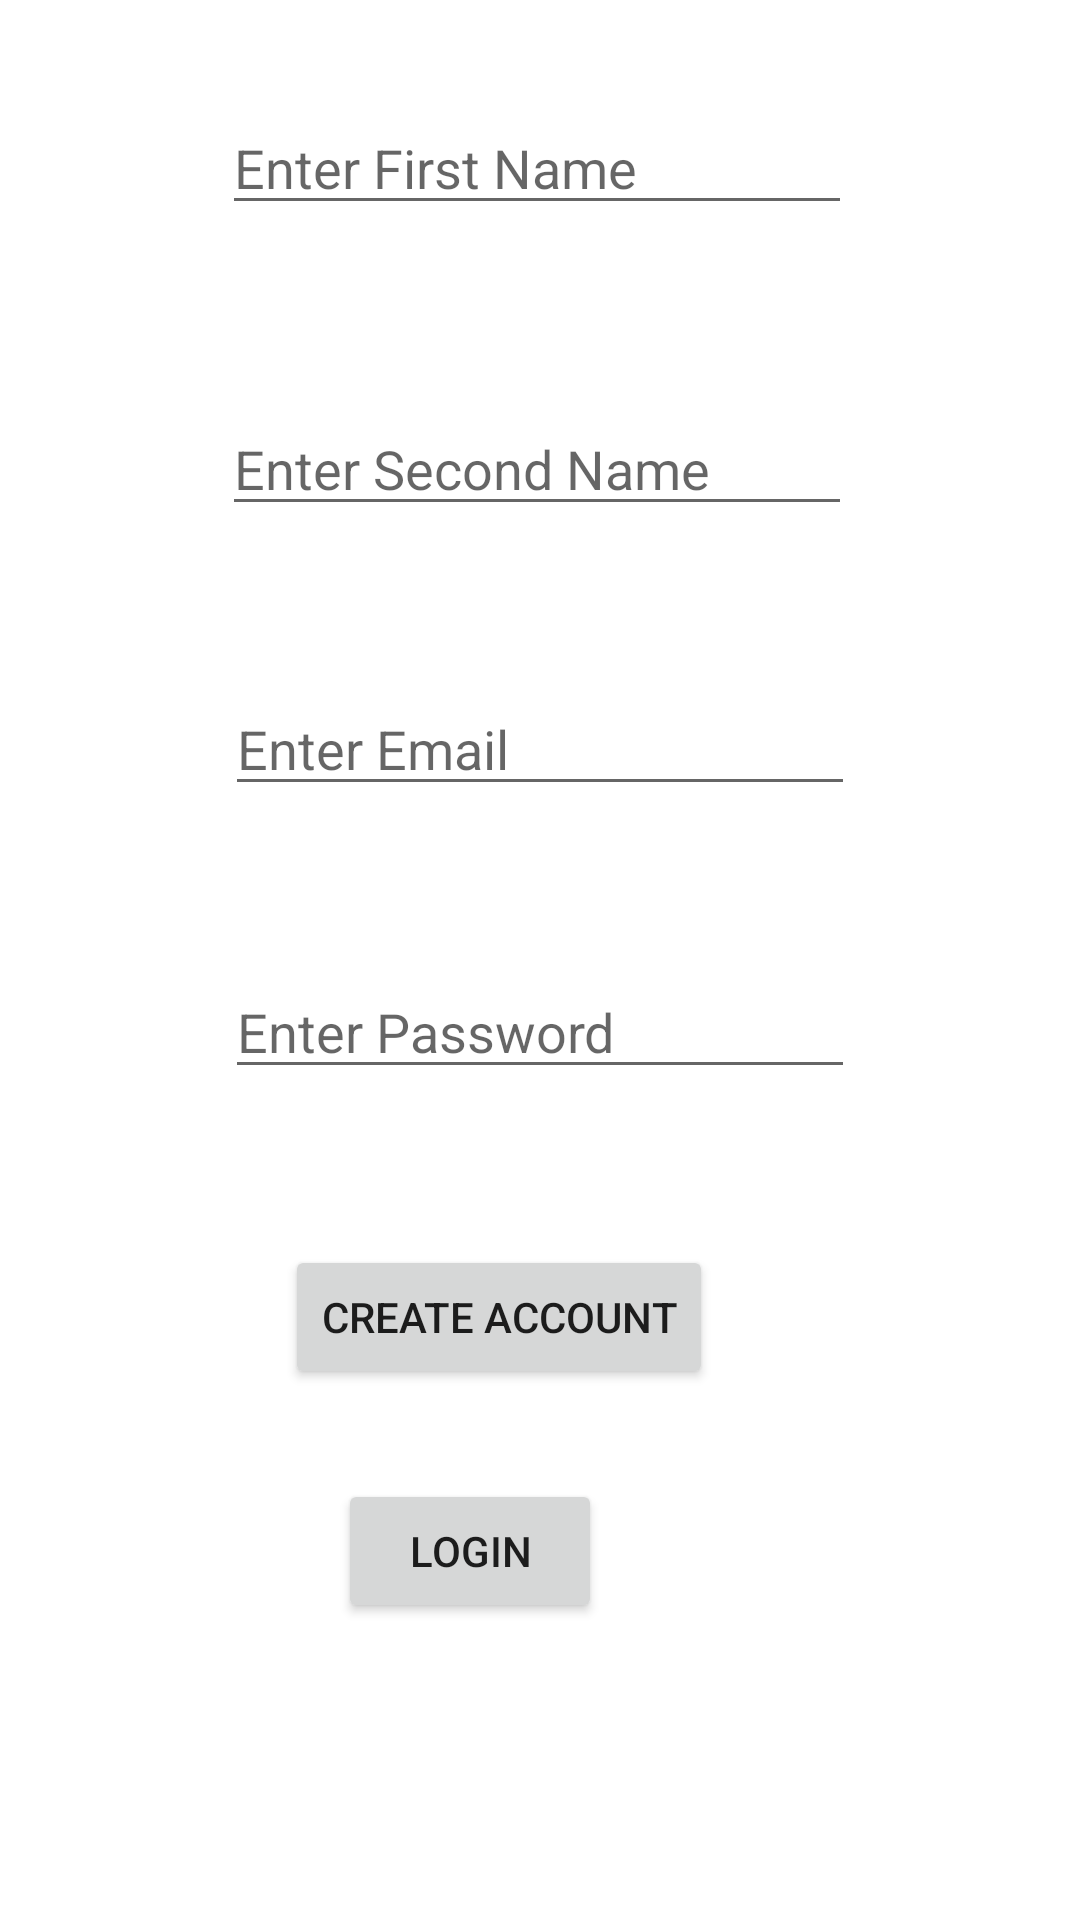

Write the Android layout XML for this screen, with the resource values it uses.
<!-- AndroidManifest.xml: application theme Theme.GreenPeak -->
<!-- res/layout/activity_main.xml -->
<?xml version="1.0" encoding="utf-8"?>
<androidx.constraintlayout.widget.ConstraintLayout xmlns:android="http://schemas.android.com/apk/res/android"
    xmlns:app="http://schemas.android.com/apk/res-auto"
    xmlns:tools="http://schemas.android.com/tools"
    android:layout_width="match_parent"
    android:layout_height="match_parent"
    tools:context=".MainActivity">

    <EditText
        android:id="@+id/mEdtFirstName"
        android:layout_width="wrap_content"
        android:layout_height="wrap_content"
        android:layout_marginBottom="59dp"
        android:ems="10"
        android:hint="Enter First Name"
        android:inputType="textPersonName"
        android:text=""
        app:layout_constraintBottom_toTopOf="@+id/mEdtSecondName"
        app:layout_constraintStart_toStartOf="@+id/mEdtSecondName" />

    <EditText
        android:id="@+id/mEdtSecondName"
        android:layout_width="wrap_content"
        android:layout_height="wrap_content"
        android:layout_marginEnd="1dp"
        android:layout_marginBottom="52dp"
        android:ems="10"
        android:hint="Enter Second Name"
        android:inputType="textPersonName"
        android:text=""
        app:layout_constraintBottom_toTopOf="@+id/mEdtEmail"
        app:layout_constraintEnd_toEndOf="@+id/mEdtEmail" />

    <EditText
        android:id="@+id/mEdtEmail"
        android:layout_width="wrap_content"
        android:layout_height="wrap_content"
        android:layout_marginBottom="53dp"
        android:ems="10"
        android:hint="Enter Email"
        android:inputType="textEmailAddress"
        app:layout_constraintBottom_toTopOf="@+id/mEdtPassword"
        app:layout_constraintEnd_toEndOf="parent"
        app:layout_constraintStart_toStartOf="parent" />

    <EditText
        android:id="@+id/mEdtPassword"
        android:layout_width="wrap_content"
        android:layout_height="wrap_content"
        android:layout_marginBottom="52dp"
        android:ems="10"
        android:hint="Enter Password"
        android:inputType="textPassword"
        app:layout_constraintBottom_toTopOf="@+id/mbtnAccount"
        app:layout_constraintStart_toStartOf="@+id/mEdtEmail" />

    <Button
        android:id="@+id/mbtnAccount"
        android:layout_width="wrap_content"
        android:layout_height="wrap_content"
        android:layout_marginStart="20dp"
        android:layout_marginBottom="30dp"
        android:text="Create Account"
        app:layout_constraintBottom_toTopOf="@+id/log"
        app:layout_constraintStart_toStartOf="@+id/mEdtPassword" />

    <Button
        android:id="@+id/log"
        android:layout_width="wrap_content"
        android:layout_height="wrap_content"
        android:layout_marginEnd="37dp"
        android:layout_marginBottom="99dp"
        android:text="login"
        app:layout_constraintBottom_toBottomOf="parent"
        app:layout_constraintEnd_toEndOf="@+id/mbtnAccount" />
</androidx.constraintlayout.widget.ConstraintLayout>
<!-- resources referenced by this layout -->
<resources>
  <style name="Theme.GreenPeak" parent="Theme.MaterialComponents.DayNight.DarkActionBar">
          
          <item name="colorPrimary">@color/purple_500</item>
          <item name="colorPrimaryVariant">@color/purple_700</item>
          <item name="colorOnPrimary">@color/white</item>
          
          <item name="colorSecondary">@color/teal_200</item>
          <item name="colorSecondaryVariant">@color/teal_700</item>
          <item name="colorOnSecondary">@color/black</item>
          
          <item name="android:statusBarColor">?attr/colorPrimaryVariant</item>
          
      </style>
  <!-- not gathered from this repository: default colours our renderer supplied (Android Studio template values) -->
  <color name="purple_500">#FF6200EE</color>
  <color name="purple_700">#FF3700B3</color>
  <color name="teal_200">#FF03DAC5</color>
  <color name="teal_700">#FF018786</color>
  <color name="black">#FF000000</color>
  <color name="white">#FFFFFFFF</color>
</resources>
